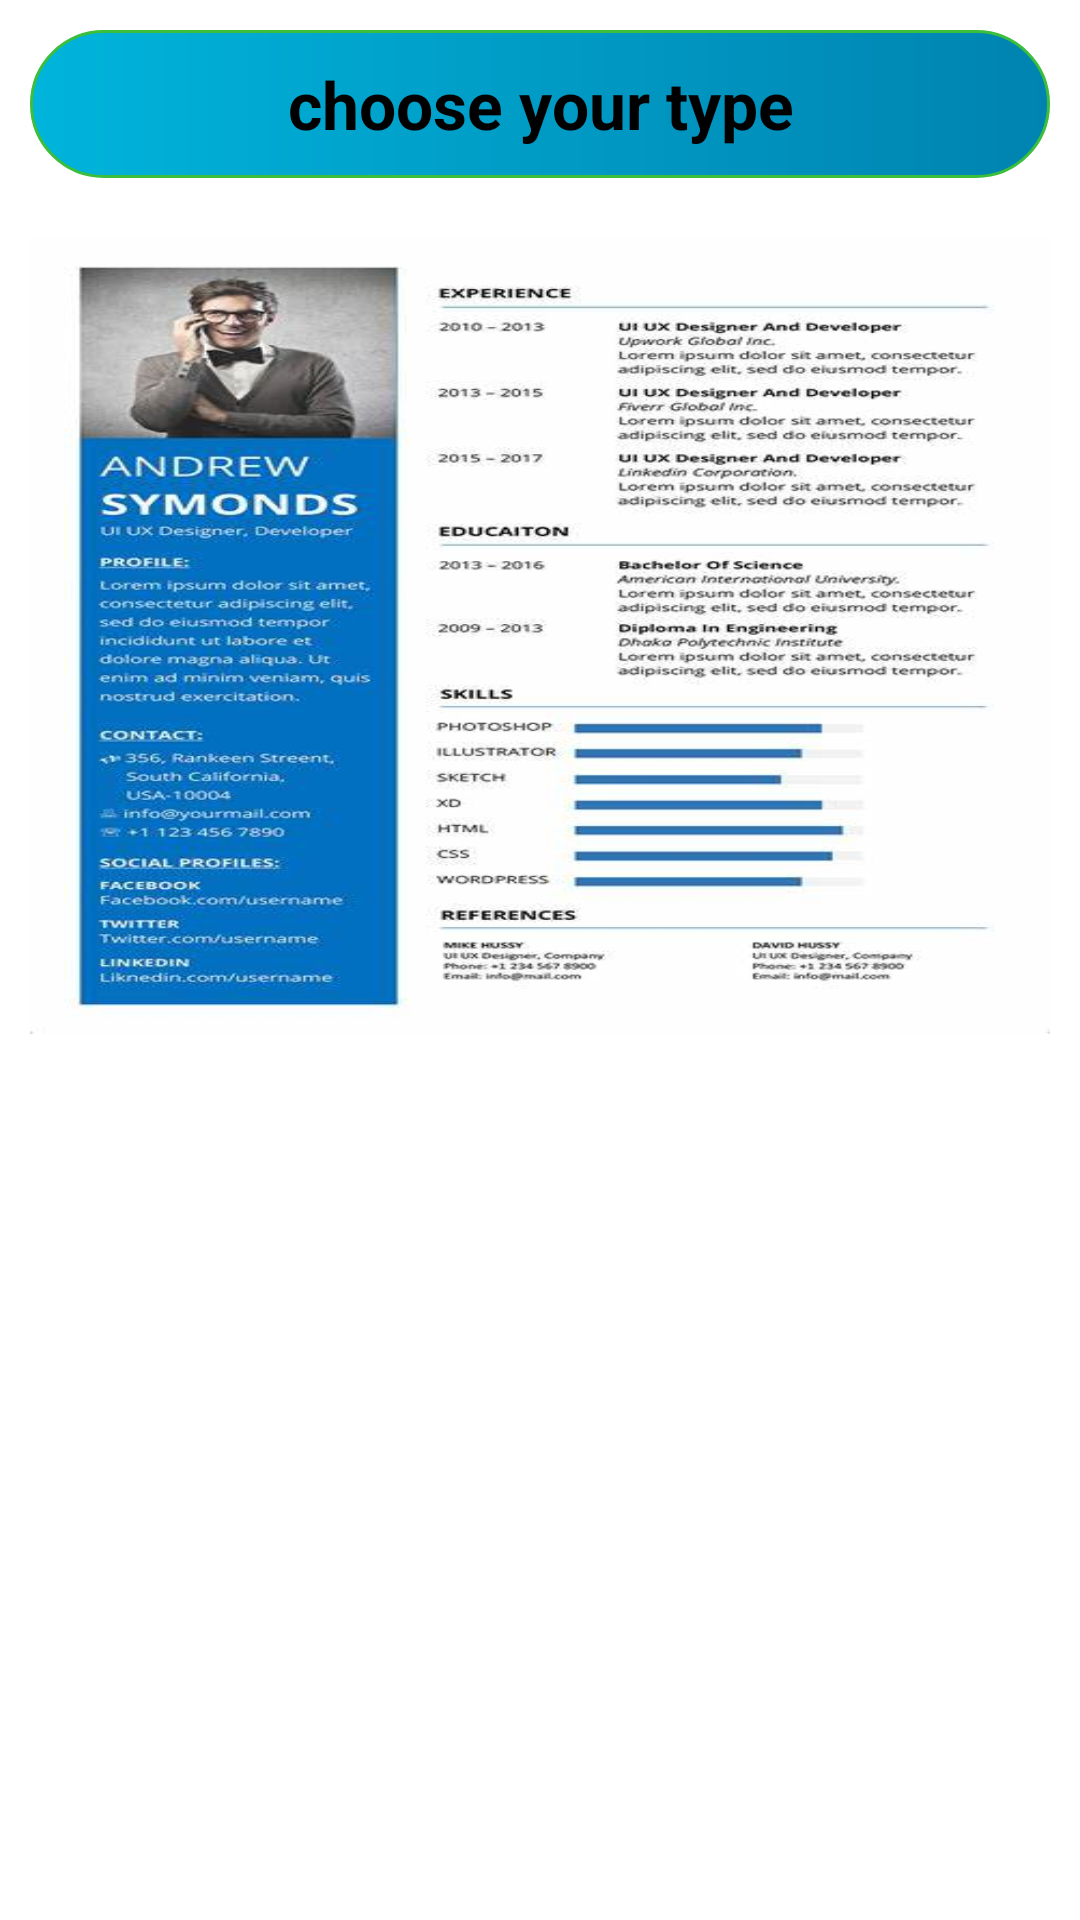

This screen was rendered from an Android layout file. Write that file and the resources it references.
<!-- AndroidManifest.xml: application theme Theme.Resume3 -->
<!-- res/layout/activity_main9.xml -->
<?xml version="1.0" encoding="utf-8"?>
<LinearLayout xmlns:android="http://schemas.android.com/apk/res/android"
    xmlns:app="http://schemas.android.com/apk/res-auto"
    xmlns:tools="http://schemas.android.com/tools"
    android:layout_width="match_parent"
    android:layout_height="match_parent"
    android:orientation="vertical"
    tools:context=".MainActivity9">

    <TextView
        android:layout_width="match_parent"
        android:layout_height="wrap_content"
        android:gravity="center"
        android:layout_margin="10dp"
        android:text="choose your type"
        android:textAllCaps="false"
        android:textSize="22dp"
        android:textStyle="bold"
        android:textColor="@color/black"
        android:background="@drawable/start"
        android:padding="10dp"/>

    <LinearLayout
        android:layout_width="match_parent"
        android:layout_height="match_parent"
        android:layout_weight="1"
        android:orientation="vertical">

     <LinearLayout
         android:layout_width="match_parent"
         android:layout_height="250dp"
         android:layout_weight="1"
         android:layout_margin="10dp">

         <ImageView
             android:id="@+id/tem1"
             android:layout_width="match_parent"
             android:layout_height="match_parent"
             android:src="@drawable/th"
             android:scaleType="fitXY"/>




     </LinearLayout>

       <LinearLayout
         android:layout_width="match_parent"
         android:layout_height="250dp"
         android:layout_weight="1"
         android:padding="10dp"
         android:layout_margin="10dp">

        <ImageView
            android:id="@+id/tem2"
            android:layout_width="match_parent"
            android:layout_height="match_parent"
            android:src="@drawable/tem3"
            android:scaleType="fitXY"/>



     </LinearLayout>


    </LinearLayout>


</LinearLayout>
<!-- resources referenced by this layout -->
<resources>
  <!-- drawable start (drawable) -->
  <?xml version="1.0" encoding="utf-8"?>
  <shape xmlns:android="http://schemas.android.com/apk/res/android">
  
  
      <solid android:color="#00B4DB"/>
  
      <stroke android:width="1dp"
          android:color="#3BBE3C"/>
  
      <corners android:radius="30dp"/>
  
      <gradient android:startColor="#00B4DB"
          android:endColor="#0083B0"/>
  
  
  
  
  
  
  </shape>
  <!-- drawable th: jpg bitmap (drawable, 51069 bytes) -->
  <style name="Theme.Resume3" parent="Theme.MaterialComponents.DayNight.DarkActionBar">
          
          <item name="colorPrimary">@color/purple_500</item>
          <item name="colorPrimaryVariant">@color/purple_700</item>
          <item name="colorOnPrimary">@color/white</item>
          
          <item name="colorSecondary">@color/teal_200</item>
          <item name="colorSecondaryVariant">@color/teal_700</item>
          <item name="colorOnSecondary">@color/black</item>
          
          <item name="android:statusBarColor">?attr/colorPrimaryVariant</item>
          
      </style>
  <!-- not gathered from this repository: default colours our renderer supplied (Android Studio template values) -->
  <color name="purple_500">#FF6200EE</color>
  <color name="purple_700">#FF3700B3</color>
  <color name="teal_200">#FF03DAC5</color>
  <color name="teal_700">#FF018786</color>
  <color name="black">#FF000000</color>
  <color name="white">#FFFFFFFF</color>
</resources>
